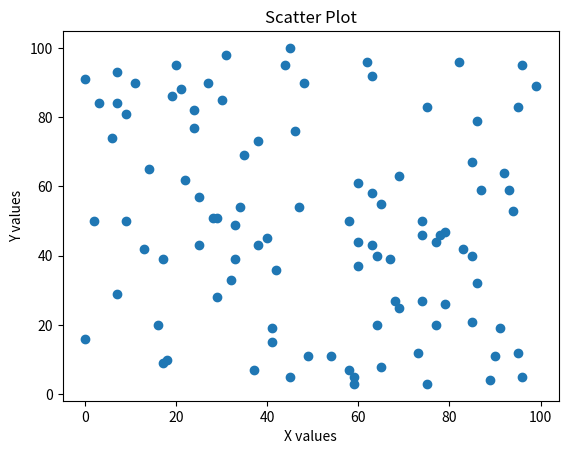

This chart was generated by the following Python code:
import matplotlib.pyplot as plt
import numpy as np
import csv
import random

x_values = []
y_values = []

with open('data2.csv', mode='w', newline='') as file:
    writer = csv.writer(file)
    writer.writerow(['X ', 'Y'])

    for i in range(100):
        x = random.randint(0, 100)
        y = random.randint(0, 100)
        x_values.append(x)
        y_values.append(y)
        writer.writerow([x , y])
print(x,y) 
plt.scatter(x_values, y_values)
plt.xlabel('X values')
plt.ylabel('Y values')
plt.title('Scatter Plot')
plt.show()       
